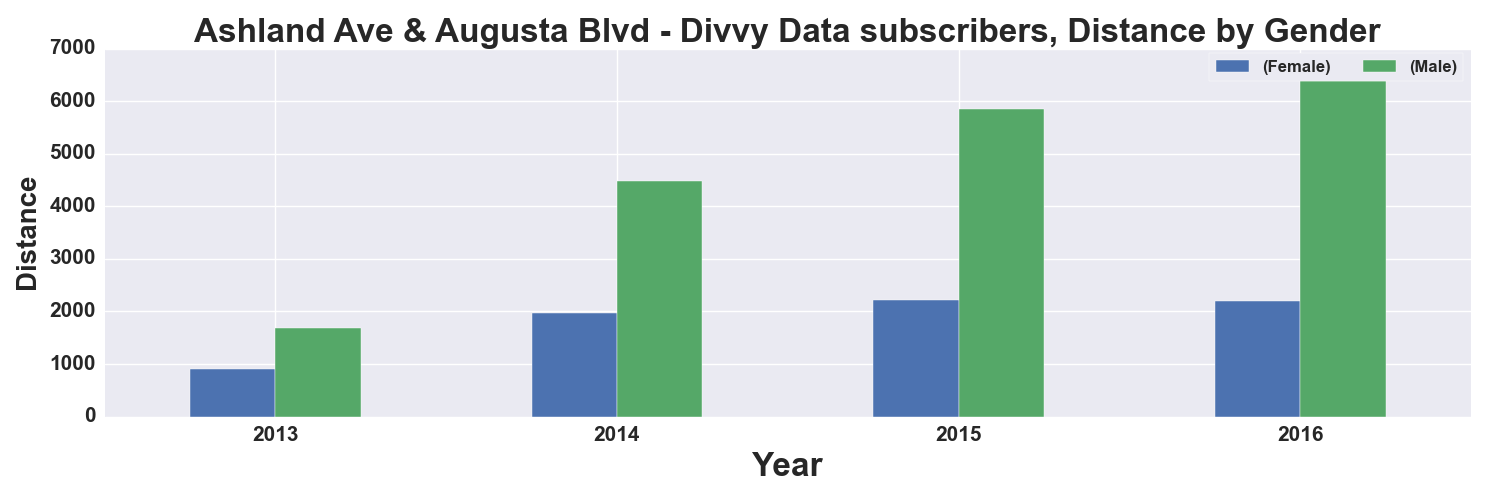

Source data for this figure (header and first rows):
, START TIME YEAR, DISTANCE_Miles, DISTANCE_Miles
GENDER, , Female, Male
0, 2013, 901.0, 1695
1, 2014, 1973, 4477
2, 2015, 2219, 5857
3, 2016, 2199, 6386
